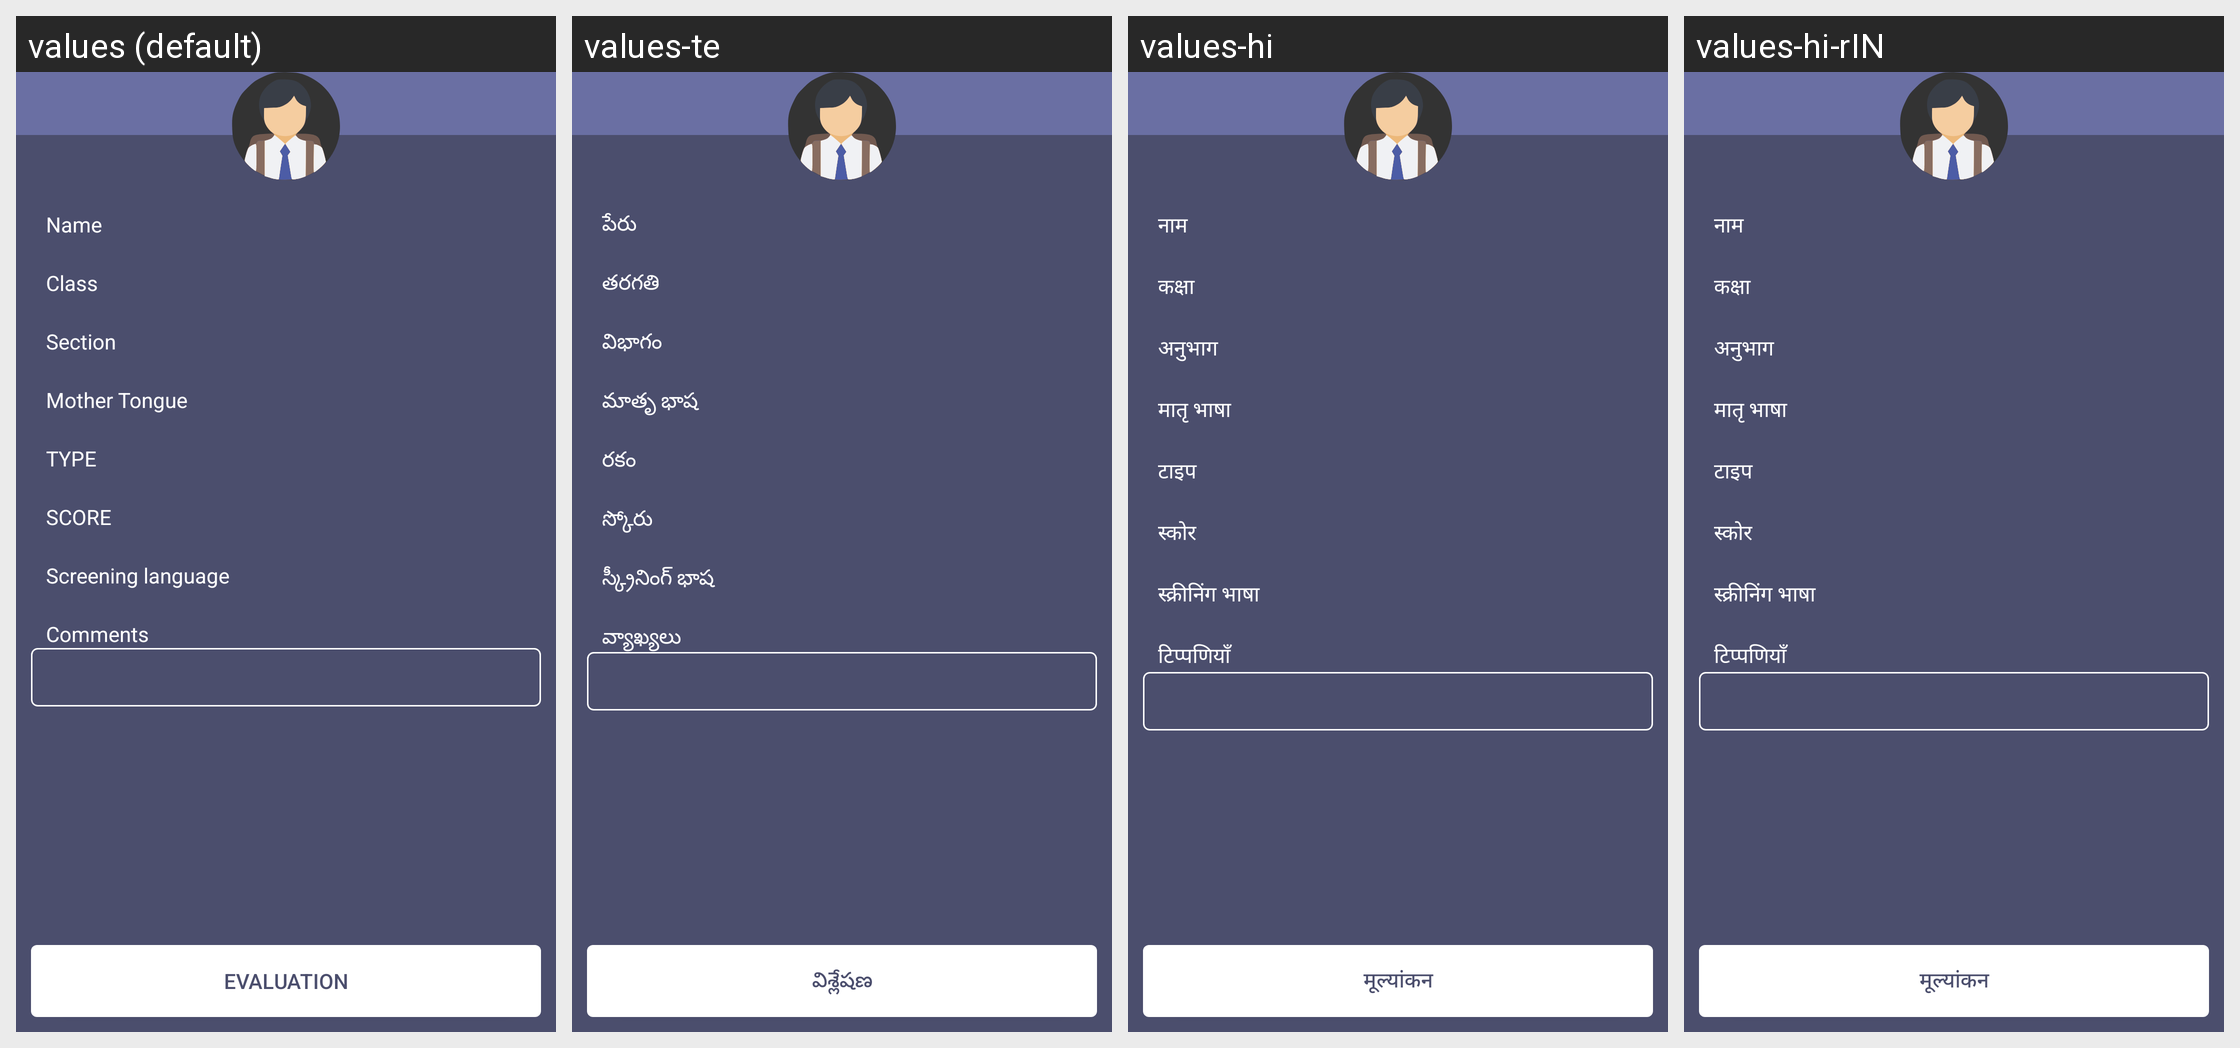

Translations of the strings shown on this Android screen, per locale in the grid:
Android screen res/layout/fragment_screening_detail.xml rendered under 4 locales, left to right: values (default), values-te, values-hi, values-hi-rIN. Device: Nexus 5 (rendered at 1080×1920; each locale shown at half size, 540×960, under a caption strip naming it); theme AppTheme.
Other locales in the repository, not shown: values-en, values-kn, values-mr.
Strings drawn on this screen, with the default value and each locale's value (text and hints the layout hard-codes, and strings that could not be matched under every locale, appear in the picture but are not listed):

name
  values: Name
  values-te: పేరు
  values-hi: नाम
  values-hi-rIN: नाम

sgd
  values: Class
  values-te: తరగతి
  values-hi: कक्षा
  values-hi-rIN: कक्षा

section
  values: Section
  values-te: విభాగం
  values-hi: अनुभाग
  values-hi-rIN: अनुभाग

mother_tongue
  values: Mother Tongue
  values-te: మాతృ భాష
  values-hi: मातृ भाषा 
  values-hi-rIN: मातृ भाषा 

type
  values: TYPE
  values-te: రకం
  values-hi: टाइप
  values-hi-rIN: टाइप

score
  values: SCORE
  values-te: స్కోరు
  values-hi: स्कोर
  values-hi-rIN: स्कोर

screening_lanuage
  values: Screening language
  values-te: స్క్రీనింగ్ భాష
  values-hi: स्क्रीनिंग भाषा
  values-hi-rIN: स्क्रीनिंग भाषा

comments
  values: Comments
  values-te: వ్యాఖ్యలు
  values-hi: टिप्पणियाँ 
  values-hi-rIN: टिप्पणियाँ 

result
  values: Evaluation
  values-te: విశ్లేషణ
  values-hi: मूल्यांकन
  values-hi-rIN: मूल्यांकन
